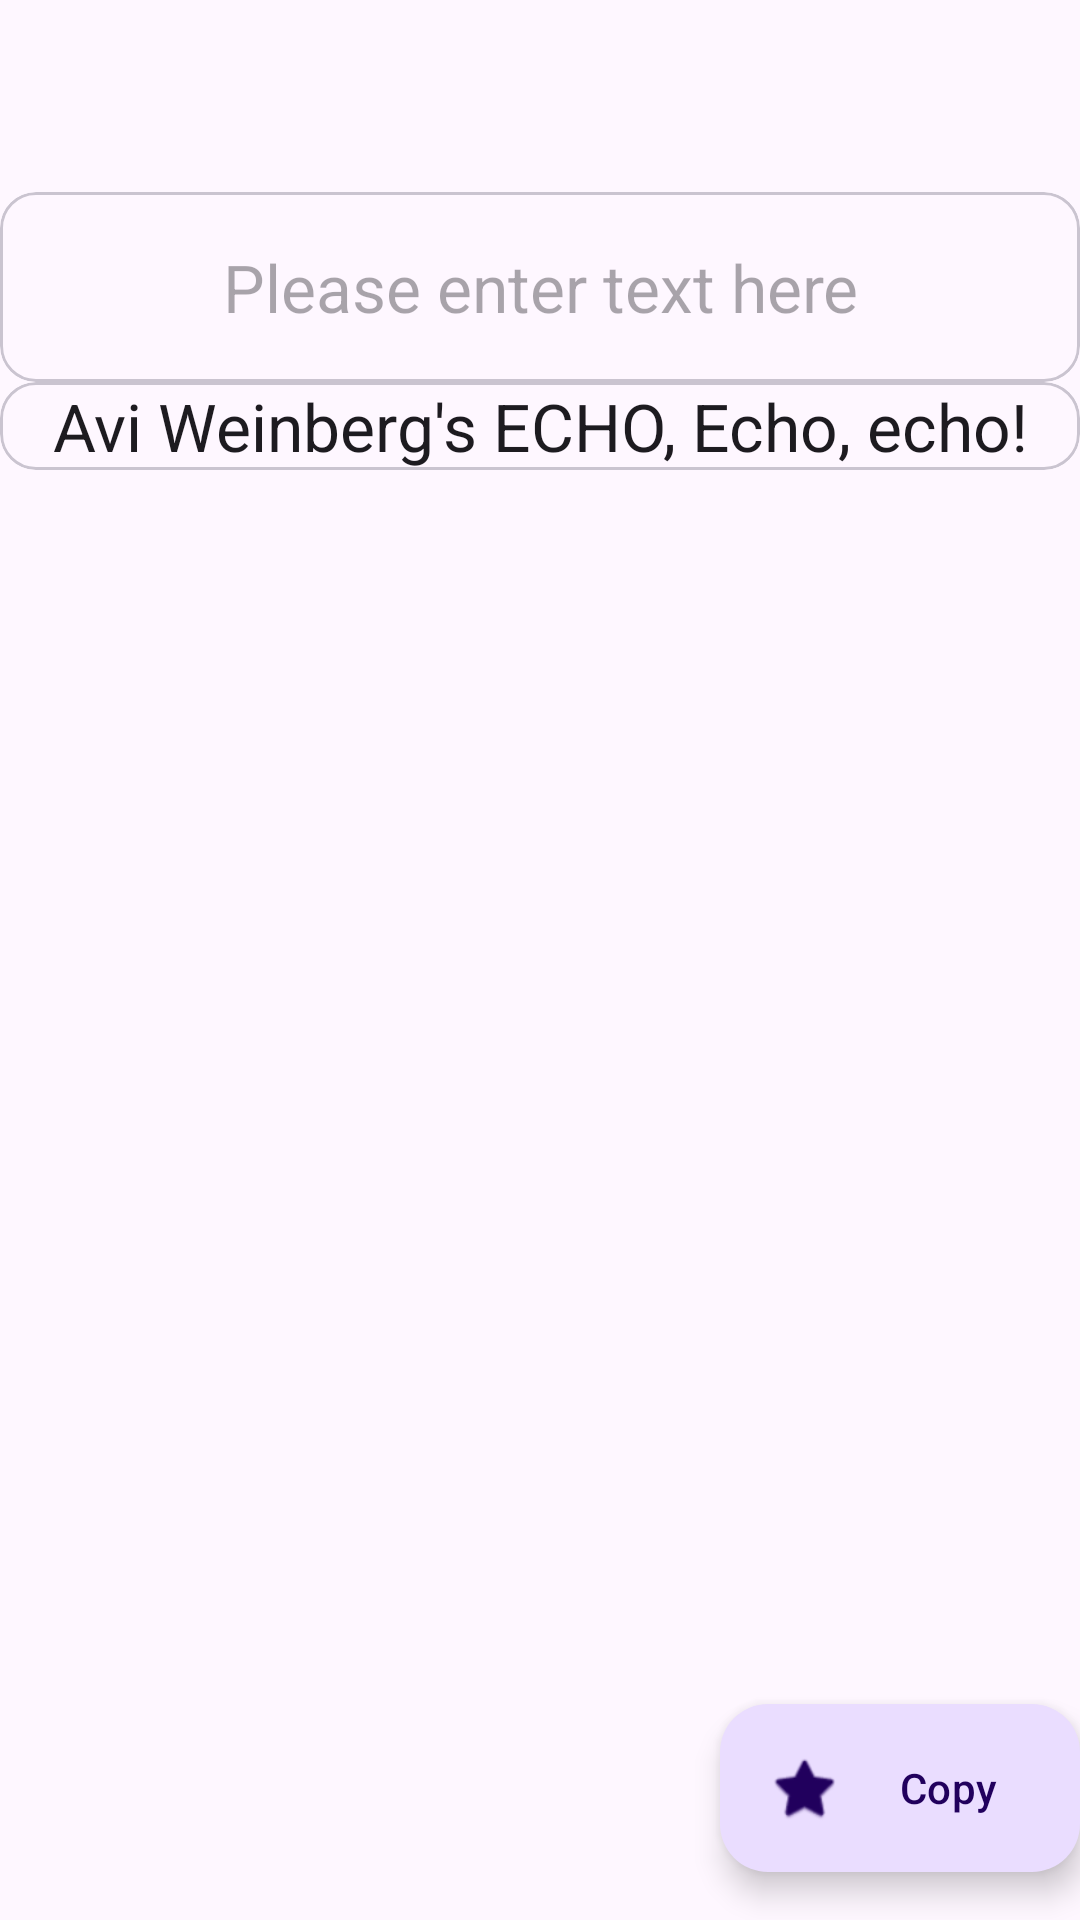

Write the Android layout XML for this screen, with the resource values it uses.
<!-- AndroidManifest.xml: activity theme Theme.Generic -->
<!-- res/layout/activity_main.xml -->
<?xml version="1.0" encoding="utf-8"?>
<androidx.coordinatorlayout.widget.CoordinatorLayout xmlns:android="http://schemas.android.com/apk/res/android"
    xmlns:app="http://schemas.android.com/apk/res-auto"
    xmlns:tools="http://schemas.android.com/tools"
    android:layout_width="match_parent"
    android:layout_height="match_parent"
    android:fitsSystemWindows="true"
    tools:context=".MainActivity">

    <com.google.android.material.appbar.AppBarLayout
        android:layout_width="match_parent"
        android:layout_height="wrap_content"
        android:fitsSystemWindows="true">

        <com.google.android.material.appbar.MaterialToolbar
            android:id="@+id/toolbar"
            android:layout_width="match_parent"
            android:layout_height="?attr/actionBarSize" />

    </com.google.android.material.appbar.AppBarLayout>

    <include layout="@layout/content_main" />

    <com.google.android.material.floatingactionbutton.ExtendedFloatingActionButton
        android:id="@+id/fab"
        android:layout_width="wrap_content"
        android:layout_height="wrap_content"
        android:layout_gravity="bottom|end"
        android:layout_marginEnd="@dimen/fab_margin"
        android:layout_marginBottom="16dp"
        android:text="@string/copy"
        app:icon="@android:drawable/btn_star_big_on" />

</androidx.coordinatorlayout.widget.CoordinatorLayout>
<!-- res/layout/content_main.xml (included above) -->
<?xml version="1.0" encoding="utf-8"?>
<com.google.android.material.textfield.TextInputLayout
    xmlns:android="http://schemas.android.com/apk/res/android"
    xmlns:app="http://schemas.android.com/apk/res-auto"
    android:layout_width="match_parent"
    android:layout_height="match_parent"
    app:layout_behavior="@string/appbar_scrolling_view_behavior">

    <com.google.android.material.card.MaterialCardView
        style="@style/Widget.Material3.CardView.Outlined"
        android:layout_width="match_parent"
        android:layout_height="wrap_content"
        android:layout_marginTop="@dimen/fab_margin">

        <EditText
            android:id="@+id/et_input"
            android:padding="@dimen/fab_margin"
            android:layout_width="match_parent"
            android:layout_height="wrap_content"
            android:gravity="center_horizontal"
            android:hint="@string/input_text"
            android:textAppearance="@style/TextAppearance.Material3.ActionBar.Title" />
    </com.google.android.material.card.MaterialCardView>

    <com.google.android.material.card.MaterialCardView
        style="@style/Widget.Material3.CardView.Outlined"
        android:layout_width="match_parent"
        android:layout_height="wrap_content"
        android:layout_marginTop="@dimen/fab_margin">

        <TextView
            android:id="@+id/tv_output"
            android:padding="@dimen/fab_margin"
            android:layout_width="match_parent"
            android:layout_height="wrap_content"
            android:gravity="center_horizontal"
            android:text="@string/initial_text"
            android:textAppearance="@style/TextAppearance.Material3.ActionBar.Title" />
    </com.google.android.material.card.MaterialCardView>

</com.google.android.material.textfield.TextInputLayout>
<!-- resources referenced by this layout -->
<resources>
  <string name="copy">Copy</string>
  <string name="initial_text">Avi Weinberg\'s ECHO, Echo, echo!</string>
  <string name="input_text">Please enter text here</string>
  <style name="Theme.Generic" parent="Base.Theme.Generic" />
  <style name="Base.Theme.Generic" parent="Theme.Material3.DayNight.NoActionBar">
          
          
      </style>
</resources>
